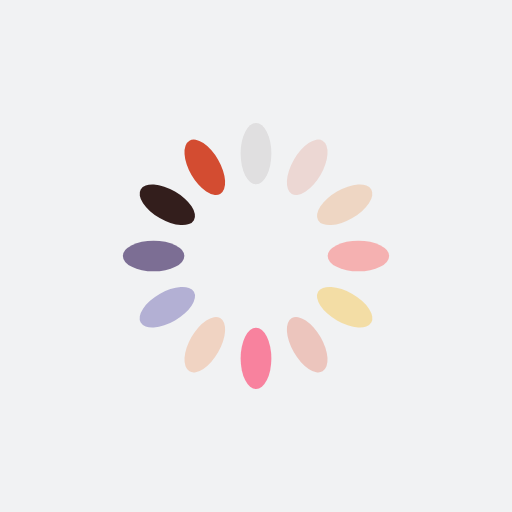
t = 0.00 s
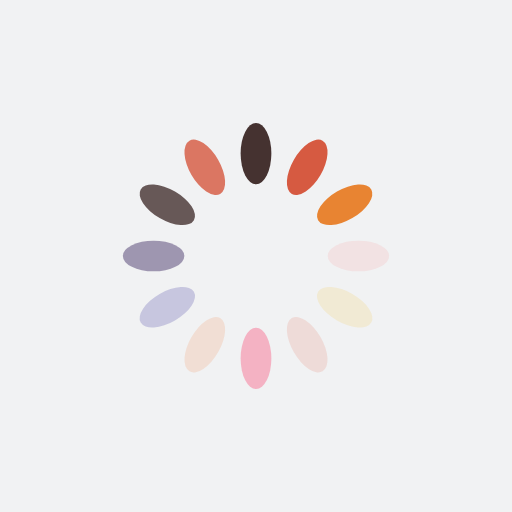
t = 0.27 s
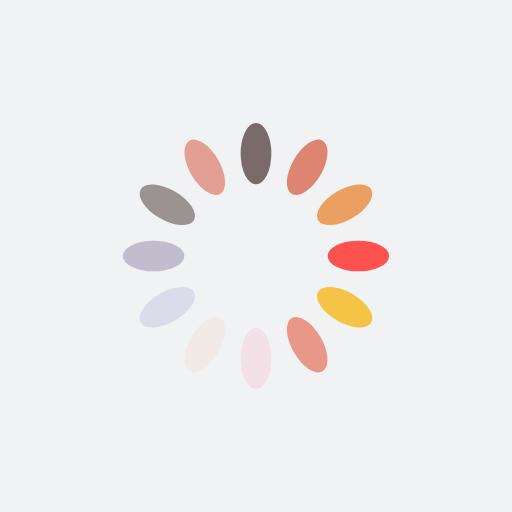
t = 0.54 s
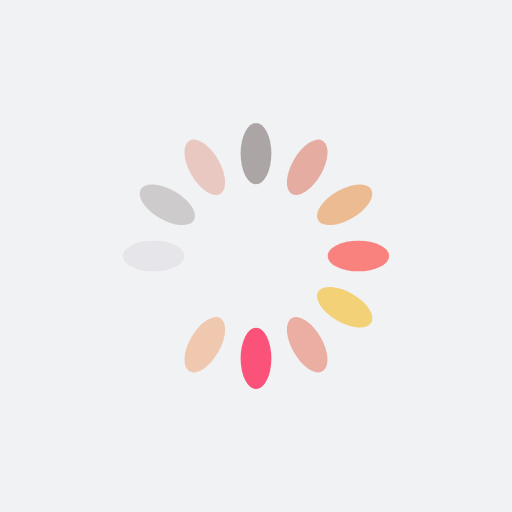
t = 0.81 s

The animated SVG that drew these frames (rendered in a browser with its animation timeline set to each time). Animation: 12 SMIL elements (animate=12); one cycle of 1.07 s, repeats indefinitely.

<?xml version="1.0" encoding="utf-8"?>
<svg xmlns="http://www.w3.org/2000/svg" xmlns:xlink="http://www.w3.org/1999/xlink" style="margin: auto; background: rgb(241, 242, 243); display: block; shape-rendering: auto;" width="200px" height="200px" viewBox="0 0 100 100" preserveAspectRatio="xMidYMid">
<g transform="rotate(0 50 50)">
  <rect x="47" y="24" rx="3" ry="6" width="6" height="12" fill="#220b09">
    <animate attributeName="opacity" values="1;0" keyTimes="0;1" dur="1.075268817204301s" begin="-0.985663082437276s" repeatCount="indefinite"></animate>
  </rect>
</g><g transform="rotate(30 50 50)">
  <rect x="47" y="24" rx="3" ry="6" width="6" height="12" fill="#d34c31">
    <animate attributeName="opacity" values="1;0" keyTimes="0;1" dur="1.075268817204301s" begin="-0.8960573476702509s" repeatCount="indefinite"></animate>
  </rect>
</g><g transform="rotate(60 50 50)">
  <rect x="47" y="24" rx="3" ry="6" width="6" height="12" fill="#e88432">
    <animate attributeName="opacity" values="1;0" keyTimes="0;1" dur="1.075268817204301s" begin="-0.8064516129032258s" repeatCount="indefinite"></animate>
  </rect>
</g><g transform="rotate(90 50 50)">
  <rect x="47" y="24" rx="3" ry="6" width="6" height="12" fill="#ff312d">
    <animate attributeName="opacity" values="1;0" keyTimes="0;1" dur="1.075268817204301s" begin="-0.7168458781362007s" repeatCount="indefinite"></animate>
  </rect>
</g><g transform="rotate(120 50 50)">
  <rect x="47" y="24" rx="3" ry="6" width="6" height="12" fill="#f5c037">
    <animate attributeName="opacity" values="1;0" keyTimes="0;1" dur="1.075268817204301s" begin="-0.6272401433691757s" repeatCount="indefinite"></animate>
  </rect>
</g><g transform="rotate(150 50 50)">
  <rect x="47" y="24" rx="3" ry="6" width="6" height="12" fill="#e89788">
    <animate attributeName="opacity" values="1;0" keyTimes="0;1" dur="1.075268817204301s" begin="-0.5376344086021505s" repeatCount="indefinite"></animate>
  </rect>
</g><g transform="rotate(180 50 50)">
  <rect x="47" y="24" rx="3" ry="6" width="6" height="12" fill="#fd3262">
    <animate attributeName="opacity" values="1;0" keyTimes="0;1" dur="1.075268817204301s" begin="-0.44802867383512546s" repeatCount="indefinite"></animate>
  </rect>
</g><g transform="rotate(210 50 50)">
  <rect x="47" y="24" rx="3" ry="6" width="6" height="12" fill="#f0c3a9">
    <animate attributeName="opacity" values="1;0" keyTimes="0;1" dur="1.075268817204301s" begin="-0.35842293906810035s" repeatCount="indefinite"></animate>
  </rect>
</g><g transform="rotate(240 50 50)">
  <rect x="47" y="24" rx="3" ry="6" width="6" height="12" fill="#9d9aca">
    <animate attributeName="opacity" values="1;0" keyTimes="0;1" dur="1.075268817204301s" begin="-0.26881720430107525s" repeatCount="indefinite"></animate>
  </rect>
</g><g transform="rotate(270 50 50)">
  <rect x="47" y="24" rx="3" ry="6" width="6" height="12" fill="#645481">
    <animate attributeName="opacity" values="1;0" keyTimes="0;1" dur="1.075268817204301s" begin="-0.17921146953405018s" repeatCount="indefinite"></animate>
  </rect>
</g><g transform="rotate(300 50 50)">
  <rect x="47" y="24" rx="3" ry="6" width="6" height="12" fill="#220b09">
    <animate attributeName="opacity" values="1;0" keyTimes="0;1" dur="1.075268817204301s" begin="-0.08960573476702509s" repeatCount="indefinite"></animate>
  </rect>
</g><g transform="rotate(330 50 50)">
  <rect x="47" y="24" rx="3" ry="6" width="6" height="12" fill="#d34c31">
    <animate attributeName="opacity" values="1;0" keyTimes="0;1" dur="1.075268817204301s" begin="0s" repeatCount="indefinite"></animate>
  </rect>
</g>
<!-- [ldio] generated by https://loading.io/ --></svg>